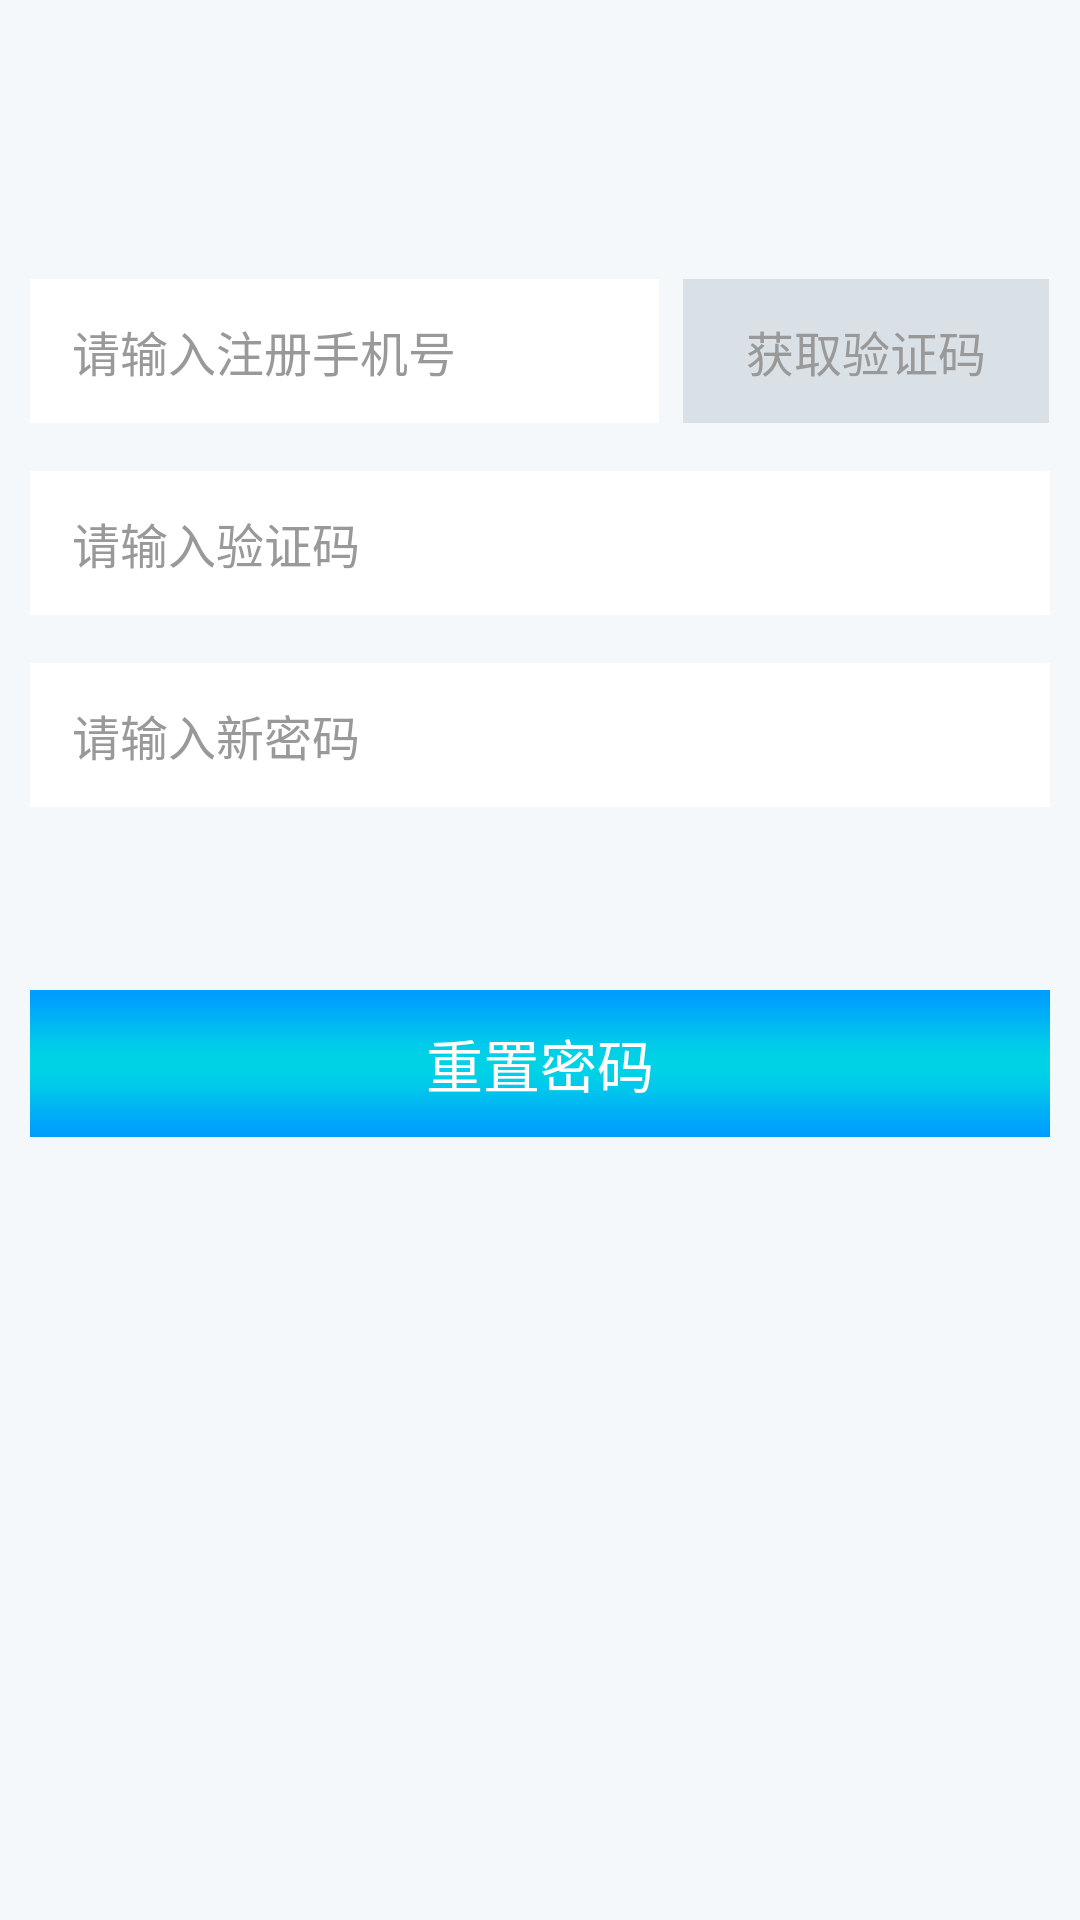

Produce the Android XML layout that renders to this screen, including the resource entries it uses.
<!-- AndroidManifest.xml: application theme AppTheme -->
<!-- res/layout/activity_forget_pwd.xml -->
<?xml version="1.0" encoding="utf-8"?>
<LinearLayout
    android:orientation="vertical"
    android:background="@color/bg"
    android:layout_width="fill_parent"
    android:layout_height="fill_parent"
    xmlns:android="http://schemas.android.com/apk/res/android">

    <include layout="@layout/lay_title" />

    <LinearLayout
        android:orientation="vertical"
        android:padding="10.0dip"
        android:layout_width="fill_parent"
        android:layout_height="fill_parent">

        <LinearLayout
            android:orientation="horizontal"
            android:layout_width="fill_parent"
            android:layout_height="48.0dip"
            android:layout_marginTop="33.0dip">

            <LinearLayout
                android:layout_width="0.0dip"
                android:layout_height="fill_parent"
                android:layout_weight="0.6">

                <LinearLayout
                    android:gravity="center_vertical"
                    android:orientation="horizontal"
                    android:background="@color/white"
                    android:layout_width="fill_parent"
                    android:layout_height="48.0dip">

                    <EditText
                        android:textSize="@dimen/textsize_30px"
                        android:textColor="@color/etcolor"
                        android:textColorHint="@color/hintcolor"
                        android:id="@id/et_phonenum"
                        android:background="@null"
                        android:layout_width="fill_parent"
                        android:layout_height="fill_parent"
                        android:layout_marginLeft="14.0dip"
                        android:layout_marginRight="10.0dip"
                        android:hint="@string/input_phonenum"
                        android:singleLine="true"
                        android:maxLength="11"
                        android:inputType="phone" />
                </LinearLayout>
            </LinearLayout>

            <LinearLayout
                android:layout_width="0.0dip"
                android:layout_height="fill_parent"
                android:layout_marginLeft="8.0dip"
                android:layout_weight="0.35">

                <Button
                    android:textSize="@dimen/textsize_30px"
                    android:textColor="@color/hintcolor"
                    android:id="@id/btn_getvalidate"
                    android:background="@color/btnyanzhengnormal"
                    android:layout_width="fill_parent"
                    android:layout_height="fill_parent"
                    android:text="@string/getvalidate" />
            </LinearLayout>
        </LinearLayout>

        <LinearLayout
            android:gravity="center_vertical"
            android:orientation="horizontal"
            android:background="@color/white"
            android:layout_width="fill_parent"
            android:layout_height="48.0dip"
            android:layout_marginTop="16.0dip">

            <EditText
                android:textSize="@dimen/textsize_30px"
                android:textColor="@color/etcolor"
                android:textColorHint="@color/hintcolor"
                android:id="@id/et_inputvalidate"
                android:background="@null"
                android:layout_width="fill_parent"
                android:layout_height="fill_parent"
                android:layout_marginLeft="14.0dip"
                android:layout_marginRight="10.0dip"
                android:hint="@string/input_validate"
                android:maxLines="1"
                android:inputType="number" />
        </LinearLayout>

        <LinearLayout
            android:gravity="center_vertical"
            android:orientation="horizontal"
            android:background="@color/white"
            android:layout_width="fill_parent"
            android:layout_height="48.0dip"
            android:layout_marginTop="16.0dip">

            <EditText
                android:textSize="@dimen/textsize_30px"
                android:textColor="@color/etcolor"
                android:textColorHint="@color/hintcolor"
                android:id="@id/et_inputnewpasswd"
                android:background="@null"
                android:layout_width="fill_parent"
                android:layout_height="fill_parent"
                android:layout_marginLeft="14.0dip"
                android:layout_marginRight="10.0dip"
                android:hint="@string/input_newpwd"
                android:maxLines="1"
                android:maxLength="20"
                android:inputType="textPassword" />
        </LinearLayout>

        <Button
            android:textSize="@dimen/textsize_36px"
            android:textColor="@color/btntextnormal"
            android:id="@id/btn_resetpwd"
            android:background="@mipmap/button_bg"
            android:layout_width="fill_parent"
            android:layout_height="wrap_content"
            android:layout_marginTop="61.0dip"
            android:text="@string/resetpwd" />
    </LinearLayout>
</LinearLayout>
<!-- res/layout/lay_title.xml (included above) -->
<?xml version="1.0" encoding="utf-8"?>
<RelativeLayout
    android:orientation="horizontal"
    android:id="@id/common_title"
    android:background="@mipmap/bg_top"
    android:layout_width="fill_parent"
    android:layout_height="50.0dip"
    xmlns:android="http://schemas.android.com/apk/res/android">

    <ImageView
        android:id="@id/left_btn"
        android:padding="12.0dip"
        android:visibility="visible"
        android:layout_width="wrap_content"
        android:layout_height="fill_parent"
        android:layout_marginLeft="4.0dip"
        android:src="@mipmap/back"
        android:layout_alignParentLeft="true"
        android:layout_centerVertical="true" />

    <TextView
        android:textSize="@dimen/textsize_36px"
        android:textColor="@color/title_textcolor"
        android:id="@id/tv_title"
        android:layout_width="wrap_content"
        android:layout_height="wrap_content"
        android:layout_centerHorizontal="true"
        android:layout_centerVertical="true" />

    <ImageView
        android:id="@id/right_btn"
        android:padding="12.0dip"
        android:visibility="visible"
        android:layout_width="wrap_content"
        android:layout_height="fill_parent"
        android:layout_marginRight="4.0dip"
        android:layout_alignParentRight="true"
        android:layout_centerVertical="true" />
</RelativeLayout>
<!-- resources referenced by this layout -->
<resources>
  <color name="bg">#fff5f8fa</color>
  <color name="btntextnormal">#ffffffff</color>
  <color name="btnyanzhengnormal">#ffdae1e6</color>
  <color name="etcolor">#ff626262</color>
  <color name="hintcolor">#ff999999</color>
  <color name="title_textcolor">#ff666666</color>
  <color name="white">#ffffffff</color>
  <dimen name="textsize_30px">16.0sp</dimen>
  <dimen name="textsize_36px">19.0sp</dimen>
  <!-- mipmap button_bg: png bitmap (mipmap-xhdpi, 565 bytes) -->
  <string name="getvalidate">获取验证码</string>
  <string name="input_newpwd">请输入新密码</string>
  <string name="input_phonenum">请输入注册手机号</string>
  <string name="input_validate">请输入验证码</string>
  <string name="resetpwd">重置密码</string>
  <style name="AppTheme" parent="@style/AppBaseTheme">
          <item name="android:windowNoTitle">true</item>
      </style>
  <style name="AppBaseTheme" parent="@android:style/Theme.Light" />
</resources>
